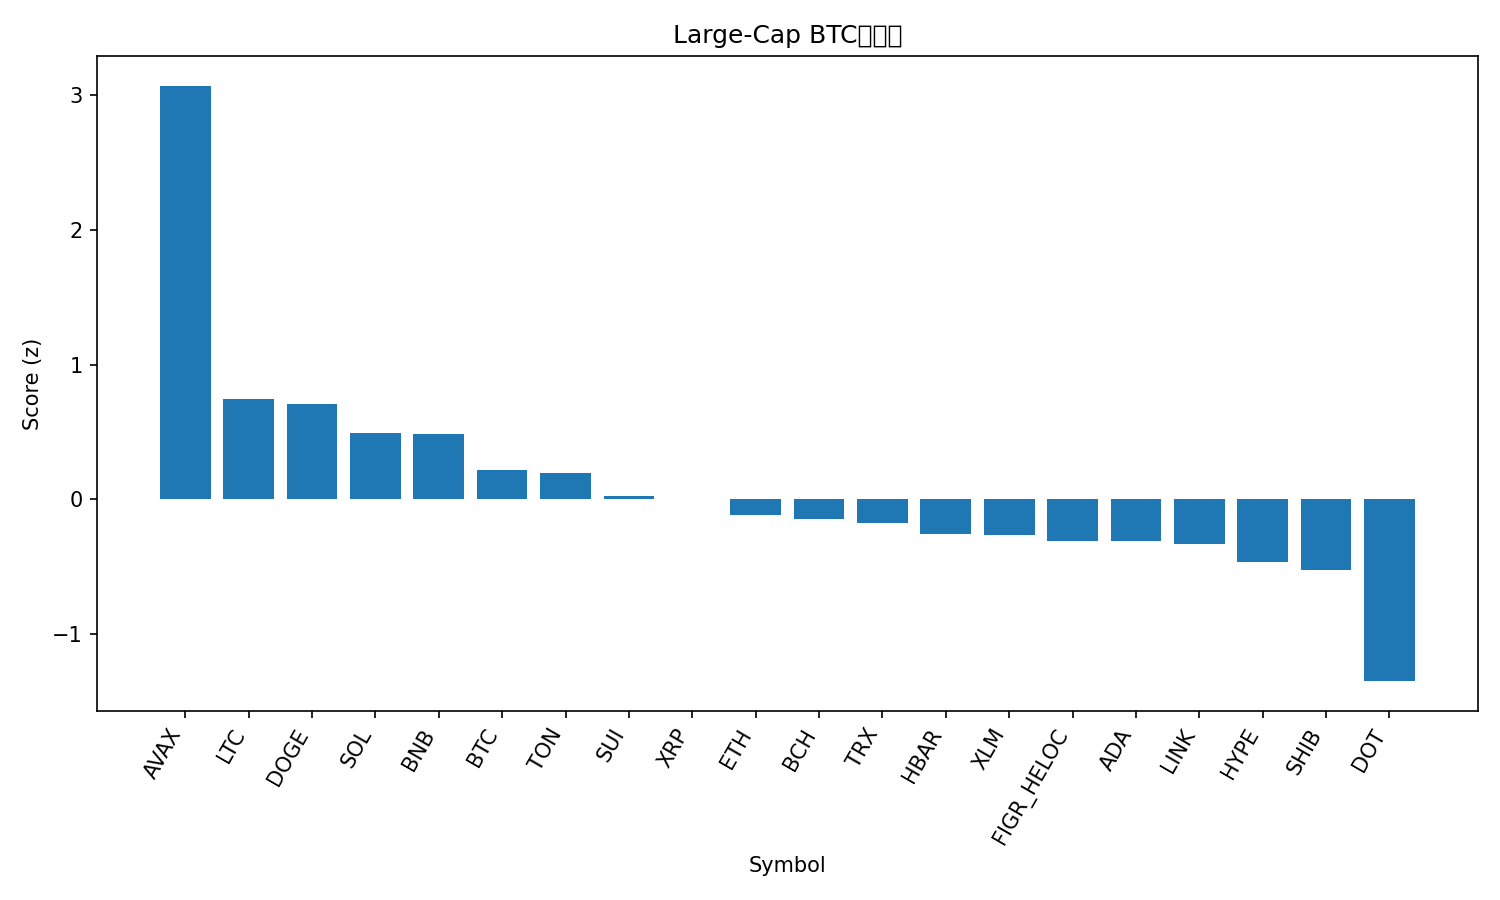

Data behind this chart, as committed beside it:
rank, name, symbol, price_btc, price_usd, pct_1h_btc, pct_24h_btc, pct_7d_btc, market_cap_rank, market_cap_usd, volume_usd, score
1, Avalanche, AVAX, 0.0002598, 30.09, 1.628, 2.864, 15.31, 18, 12705160360, 1150900100, 3.071
2, Litecoin, LTC, 0.0009901, 114.7, 0.7006, -0.476, -1.617, 27, 8750898041, 590364909, 0.745
3, Dogecoin, DOGE, 2.31e-06, 0.2677, 0.4337, -0.8476, 9.184, 8, 40400761738, 5274305396, 0.7037
4, Solana, SOL, 0.002038, 236.1, 0.3466, -1.01, 6.265, 6, 128100288815, 9667909716, 0.4921
5, BNB, BNB, 0.008033, 930.5, 0.05856, 0.7182, 2.732, 5, 129514472103, 1396650069, 0.481
6, Bitcoin, BTC, 1.0, 115831, 0.0, 0.0, 0.0, 1, 2307352321869, 44365734657, 0.2133
7, Toncoin, TON, 2.734e-05, 3.17, 0.1101, -0.1932, -1.109, 28, 8057313053, 125654185, 0.1946
8, Sui, SUI, 3.045e-05, 3.53, 0.4661, -2.363, -1.826, 19, 12584322628, 1203523020, 0.02608
9, XRP, XRP, 2.585e-05, 2.99, 0.1672, -1.153, -2.196, 3, 178782558622, 5654638183, 0.0003187
10, Ethereum, ETH, 0.03896, 4513, 0.1448, -2.127, 1.226, 2, 544627651450, 32357291257, -0.1183
11, Bitcoin Cash, BCH, 0.005141, 595.6, -0.0949, -0.7395, -0.738, 23, 11865241994, 412757331, -0.1475
12, TRON, TRX, 2.99e-06, 0.346, -0.1143, -0.9988, 1.056, 10, 32745388948, 745103683, -0.177
13, Hedera, HBAR, 2.02e-06, 0.2345, 0.08404, -2.069, -0.09181, 25, 9938490550, 232057100, -0.2619
14, Stellar, XLM, 3.27e-06, 0.3792, 0.1258, -2.025, -2.19, 21, 12072035960, 237254757, -0.2695
15, Figure Heloc, FIGR_HELOC, 8.6e-06, 0.996, -0.1324, -1.03, -2.34, 20, 12374576012, 13059986, -0.308
16, Cardano, ADA, 7.46e-06, 0.8639, 0.1613, -2.196, -3.562, 11, 31551163730, 2014280889, -0.3109
17, Chainlink, LINK, 0.0002026, 23.47, 0.1314, -2.323, -2.101, 13, 15913546669, 854669132, -0.3324
18, Hyperliquid, HYPE, 0.0004607, 53.36, -0.4525, -0.1935, -3.169, 16, 14462674061, 521597332, -0.4709
19, Shiba Inu, SHIB, 1.12854e-10, 1.307e-05, -0.01032, -2.578, -1.39, 30, 7705071223, 267609172, -0.5269
20, Polkadot, DOT, 3.591e-05, 4.16, -0.6611, -3.205, -0.5031, 34, 6334377269, 307913878, -1.352
21, Cronos, CRO, 1.97e-06, 0.2279, -0.6068, -3.742, -9.943, 31, 7666378737, 57737007, -1.711
